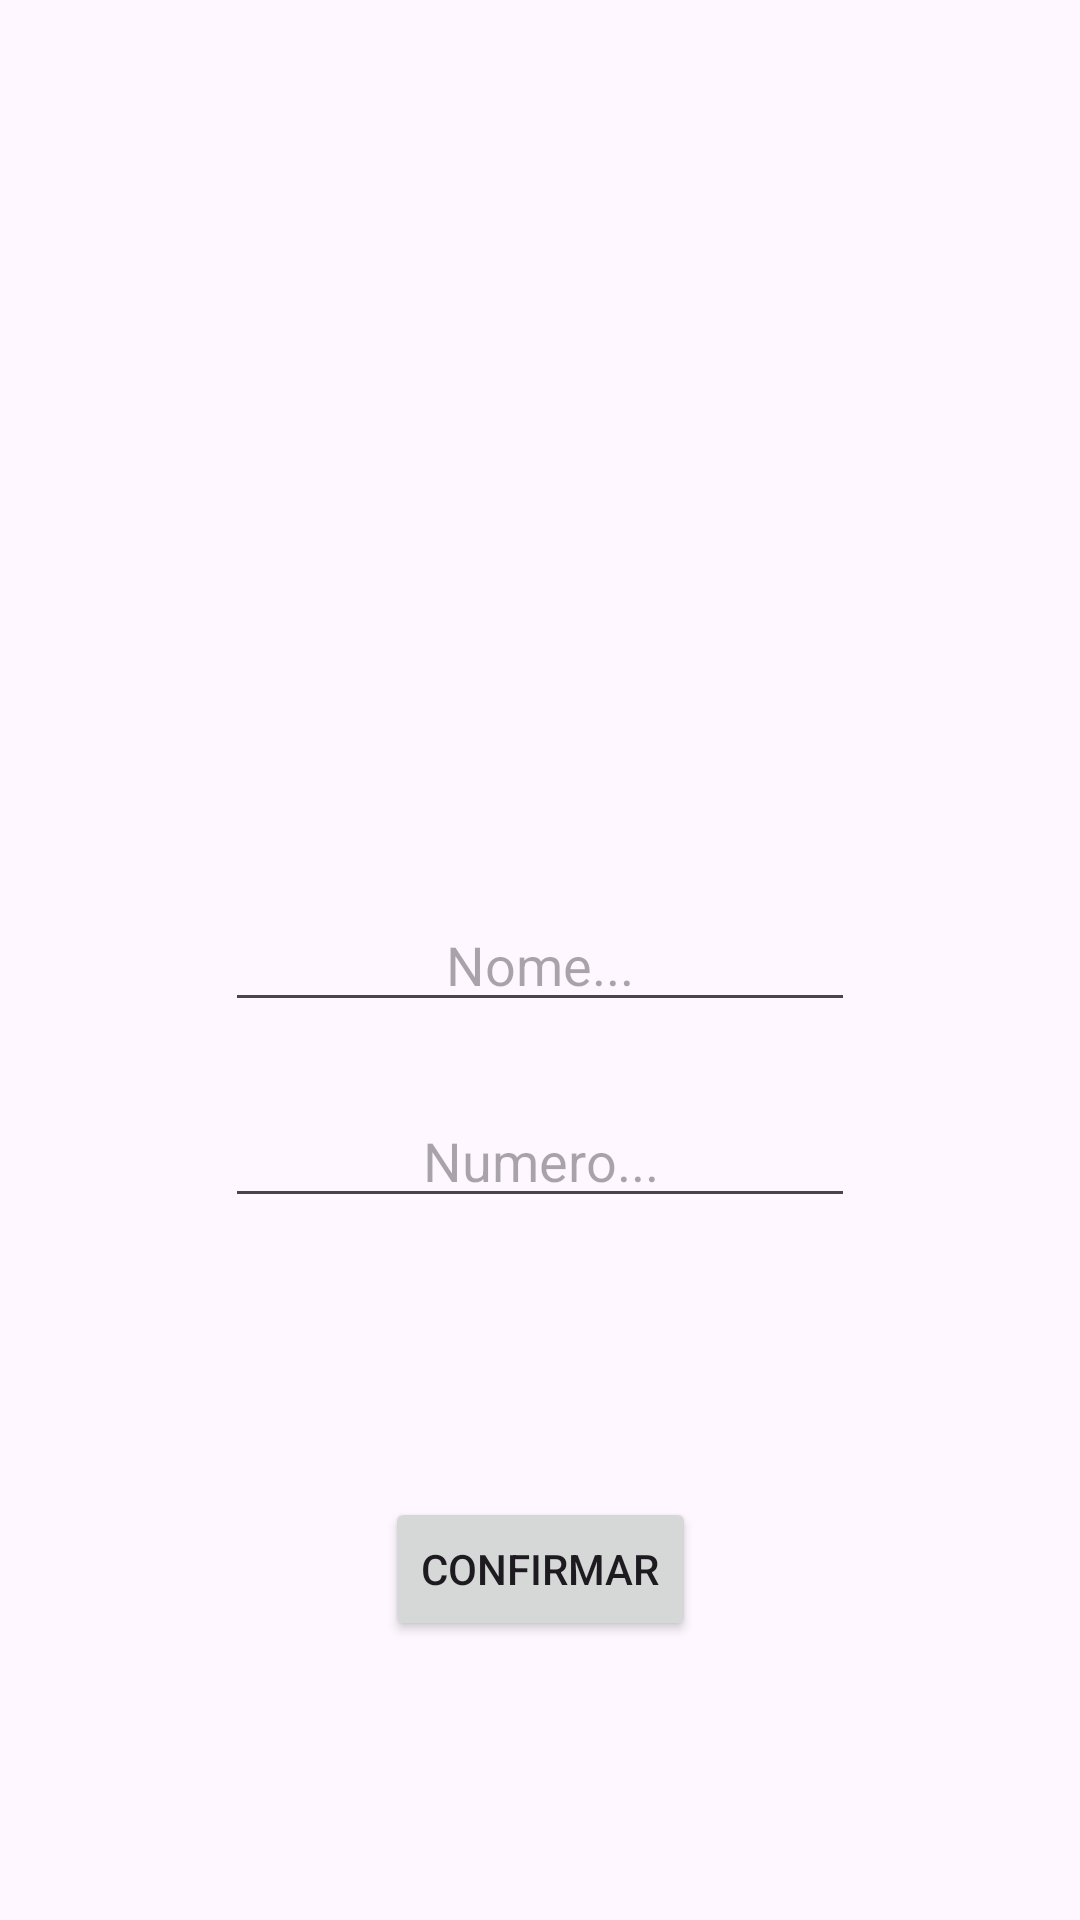

Android layout source for this screen:
<!-- AndroidManifest.xml: application theme Theme.ListadeContactos -->
<!-- res/layout/activity_add.xml -->
<?xml version="1.0" encoding="utf-8"?>
<androidx.constraintlayout.widget.ConstraintLayout xmlns:android="http://schemas.android.com/apk/res/android"
    xmlns:app="http://schemas.android.com/apk/res-auto"
    xmlns:tools="http://schemas.android.com/tools"
    android:layout_width="match_parent"
    android:layout_height="match_parent">

    <Button
        android:id="@+id/confirmButtonId"
        style="@style/Widget.AppCompat.Button"
        android:layout_width="wrap_content"
        android:layout_height="wrap_content"
        android:text="Confirmar"
        app:layout_constraintBottom_toBottomOf="parent"
        app:layout_constraintEnd_toEndOf="parent"
        app:layout_constraintStart_toStartOf="parent"
        app:layout_constraintTop_toBottomOf="@+id/editTextPhone" />

    <EditText
        android:id="@+id/editTextPhone"
        android:layout_width="wrap_content"
        android:layout_height="wrap_content"
        android:layout_marginTop="24dp"
        android:ems="10"
        android:hint="Numero..."
        android:inputType="phone"
        android:textAlignment="center"
        app:layout_constraintEnd_toEndOf="parent"
        app:layout_constraintStart_toStartOf="parent"
        app:layout_constraintTop_toBottomOf="@+id/editTextNome" />

    <EditText
        android:id="@+id/editTextNome"
        android:layout_width="wrap_content"
        android:layout_height="wrap_content"
        android:ems="10"
        android:hint="Nome..."
        android:inputType="text"
        android:textAlignment="center"
        app:layout_constraintBottom_toBottomOf="parent"
        app:layout_constraintEnd_toEndOf="parent"
        app:layout_constraintStart_toStartOf="parent"
        app:layout_constraintTop_toTopOf="parent" />
</androidx.constraintlayout.widget.ConstraintLayout>
<!-- resources referenced by this layout -->
<resources>
  <style name="Theme.ListadeContactos" parent="Base.Theme.ListadeContactos" />
  <style name="Base.Theme.ListadeContactos" parent="Theme.Material3.DayNight.NoActionBar">
          
          
      </style>
</resources>
